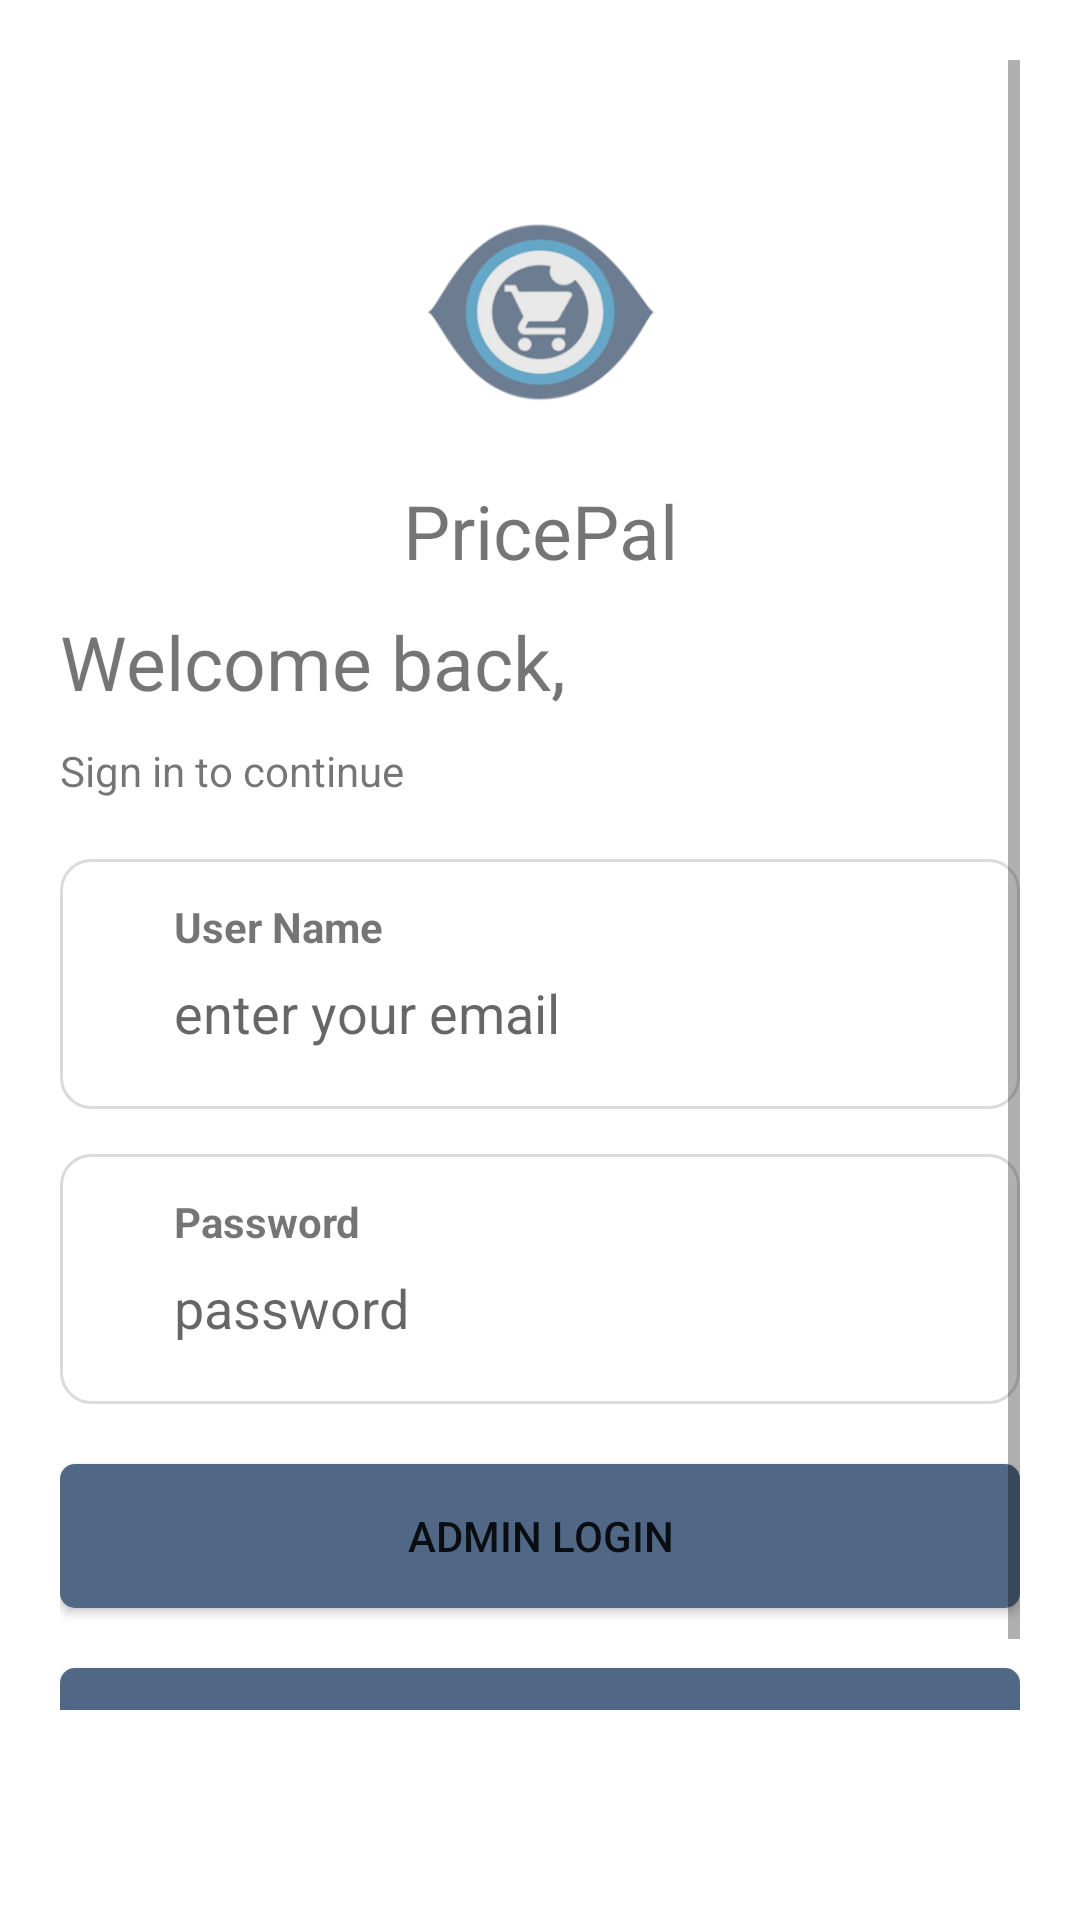

Reconstruct the res/layout file that produces this screen, plus the resources it refers to.
<!-- AndroidManifest.xml: application theme Theme.PricePal -->
<!-- res/layout/activity_admin.xml -->
<?xml version="1.0" encoding="utf-8"?>
<androidx.constraintlayout.widget.ConstraintLayout
    xmlns:android="http://schemas.android.com/apk/res/android"
    xmlns:app="http://schemas.android.com/apk/res-auto"
    xmlns:tools="http://schemas.android.com/tools"
    android:id="@+id/container"
    android:layout_width="match_parent"
    android:layout_height="match_parent"
    android:padding="20dp"
    tools:context=".admin.AdminActivity">
    <ScrollView
        android:layout_width="match_parent"
        android:layout_height="match_parent"
        android:paddingBottom="50dp">
        <RelativeLayout
            android:layout_width="match_parent"
            android:layout_height="match_parent"
            android:orientation="vertical"
            android:id="@+id/parent">

            <ImageView
                android:layout_width="match_parent"
                android:layout_height="match_parent"
                android:tintMode="src_over"
                android:tint="#000000"
                android:rotation="180"
                android:scaleType="centerCrop"
                tools:ignore="UseAppTint"
                tools:targetApi="lollipop" />

            <LinearLayout
                android:layout_width="357dp"
                android:layout_height="627dp"
                android:orientation="vertical">

                <ImageView
                    android:layout_width="110dp"
                    android:layout_height="110dp"
                    android:layout_gravity="center"
                    android:layout_marginTop="30dp"
                    android:src="@mipmap/ic_launcher_foreground"
                    android:tint="#48b2b2b2"
                    tools:ignore="UseAppTint" />

                <TextView
                    android:layout_width="match_parent"
                    android:layout_height="wrap_content"
                    android:layout_marginTop="0dp"
                    android:text="@string/app_name"
                    android:textAlignment="center"
                    android:textSize="25sp" />

                <TextView
                    android:layout_width="match_parent"
                    android:layout_height="wrap_content"
                    android:layout_marginTop="10dp"
                    android:text="Welcome back,"
                    android:textAlignment="textStart"
                    android:textSize="25sp" />

                <TextView
                    android:layout_width="match_parent"
                    android:layout_height="wrap_content"
                    android:layout_marginTop="10dp"
                    android:text="Sign in to continue"
                    android:textAlignment="textStart"
                    android:textSize="14sp" />

                <LinearLayout
                    android:layout_width="match_parent"
                    android:layout_height="match_parent"
                    android:layout_marginTop="20dp"
                    android:orientation="vertical">

                    <LinearLayout
                        android:layout_width="match_parent"
                        android:layout_height="wrap_content"
                        android:background="@drawable/card_border"
                        android:orientation="horizontal">

                        <ImageView
                            android:layout_width="25dp"
                            android:layout_height="25dp"
                            android:layout_gravity="top"
                            android:backgroundTint="@color/black"
                            android:src="@drawable/ic_outline_perm_identity_24"
                            app:tint="@color/teal_700" />

                        <LinearLayout
                            android:layout_width="match_parent"
                            android:layout_height="wrap_content"
                            android:orientation="vertical"
                            android:padding="3dp">

                            <TextView
                                android:layout_width="wrap_content"
                                android:layout_height="wrap_content"
                                android:text="User Name"
                                android:textStyle="bold" />

                            <EditText
                                android:id="@+id/email_et_admin"
                                android:layout_width="match_parent"
                                android:layout_height="wrap_content"
                                android:background="@android:color/transparent"
                                android:focusable="auto"
                                android:hint="enter your email"
                                android:inputType="textEmailAddress"
                                android:paddingTop="7dp"
                                android:paddingRight="7dp"
                                android:paddingBottom="7dp" />
                        </LinearLayout>
                    </LinearLayout>

                    <LinearLayout
                        android:layout_width="match_parent"
                        android:layout_height="wrap_content"
                        android:layout_marginTop="15dp"
                        android:background="@drawable/card_border"
                        android:orientation="horizontal">

                        <ImageView
                            android:layout_width="25dp"
                            android:layout_height="25dp"
                            android:layout_gravity="top"
                            android:backgroundTint="@color/black"
                            android:src="@drawable/ic_baseline_lock_open_24"
                            app:tint="@color/teal_700" />

                        <LinearLayout
                            android:layout_width="match_parent"
                            android:layout_height="wrap_content"
                            android:orientation="vertical"
                            android:padding="3dp">

                            <TextView
                                android:layout_width="wrap_content"
                                android:layout_height="wrap_content"
                                android:text="Password"
                                android:textStyle="bold" />

                            <EditText
                                android:id="@+id/password_et_admin"
                                android:layout_width="match_parent"
                                android:layout_height="wrap_content"
                                android:background="@android:color/transparent"
                                android:focusable="auto"
                                android:hint="password"
                                android:inputType="textPassword"
                                android:paddingTop="7dp"
                                android:paddingRight="7dp"
                                android:paddingBottom="7dp" />
                        </LinearLayout>
                    </LinearLayout>

                    <Button
                        android:id="@+id/login_btn_admin"
                        android:layout_width="match_parent"
                        android:layout_height="wrap_content"
                        android:layout_marginTop="20dp"
                        android:background="@drawable/primary_button_border"
                        android:clickable="true"
                        android:padding="7dp"
                        android:text="Admin Login"
                        android:textAllCaps="true" />


                    <Button
                        android:id="@+id/login_page"
                        android:layout_width="match_parent"
                        android:layout_height="wrap_content"
                        android:layout_marginTop="20dp"
                        android:background="@drawable/primary_button_border"
                        android:clickable="true"
                        android:padding="7dp"
                        android:text="User Login"
                        android:textAllCaps="true"
                        android:visibility="visible" />
                </LinearLayout>
            </LinearLayout>
        </RelativeLayout>
    </ScrollView>
</androidx.constraintlayout.widget.ConstraintLayout>
<!-- resources referenced by this layout -->
<resources>
  <color name="black">#FF000000</color>
  <color name="teal_700">#47A2CF</color>
  <!-- drawable card_border (drawable) -->
  <?xml version="1.0" encoding="UTF-8"?>
  <shape xmlns:android="http://schemas.android.com/apk/res/android"
      xmlns:tools="http://schemas.android.com/tools"
      android:shape="rectangle"
      tools:ignore="MissingDefaultResource">
      <corners android:radius="10dp"/>
      <padding android:left="10dp" android:right="10dp"
          android:top="10dp" android:bottom="10dp"/>
      <stroke android:width="1dp" android:color="#DADADA"/>
  </shape>
  <!-- drawable primary_button_border (drawable) -->
  <?xml version="1.0" encoding="utf-8"?>
  <shape xmlns:android="http://schemas.android.com/apk/res/android" android:shape="rectangle" android:padding="10dp">
      <solid android:color="@color/teal_200"/> 
      <corners
          android:radius="5dp" />
  </shape>
  <!-- mipmap ic_launcher_foreground: png bitmap (mipmap-hdpi, 12375 bytes) -->
  <string name="app_name">PricePal</string>
  <style name="Theme.PricePal" parent="Theme.MaterialComponents.DayNight.DarkActionBar">
          
          <item name="colorPrimary">@color/purple_500</item>
          <item name="colorPrimaryVariant">@color/purple_700</item>
          <item name="colorOnPrimary">@color/white</item>
          
          <item name="colorSecondary">@color/teal_200</item>
          <item name="colorSecondaryVariant">@color/teal_700</item>
          <item name="colorOnSecondary">@color/black</item>
          
          <item name="android:statusBarColor" tools:targetApi="l">?attr/colorPrimaryVariant</item>
          
      </style>
  <color name="teal_200">#506885</color>
  <color name="purple_500">#0E0120</color>
  <color name="purple_700">#23026A</color>
  <color name="white">#FFFFFFFF</color>
</resources>
